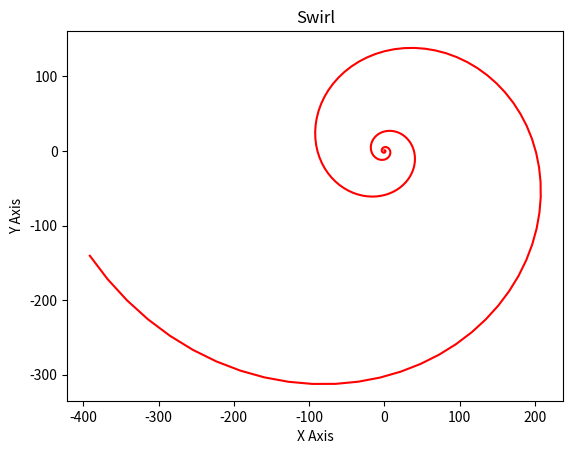

The matplotlib source for this figure:
# By submitting this assignment, I agree to the following:
#   "Aggies do not lie, cheat, or steal, or tolerate those who do."
#   "I have not given or received any unauthorized aid on this assignment."
#
# Name:         Kennyson Le 
# Section:      567
# Assignment:   Lab 12
# Date:         12 11 2026
#

import numpy as np
import matplotlib.pyplot as plt

x = 0
y = 1
point = np.array([[x],[y]])
matrix = np.array([[1.02, 0.095],[-0.095, 1.02]])

xPoints = []
yPoints = []

for i in range(250):
    point = np.dot(matrix, point)
    xPoints.append(point[0][0])
    yPoints.append(point[1][0])
plt.plot(xPoints, yPoints, color="red")
plt.title("Swirl")
plt.xlabel("X Axis")
plt.ylabel("Y Axis")
plt.show()
